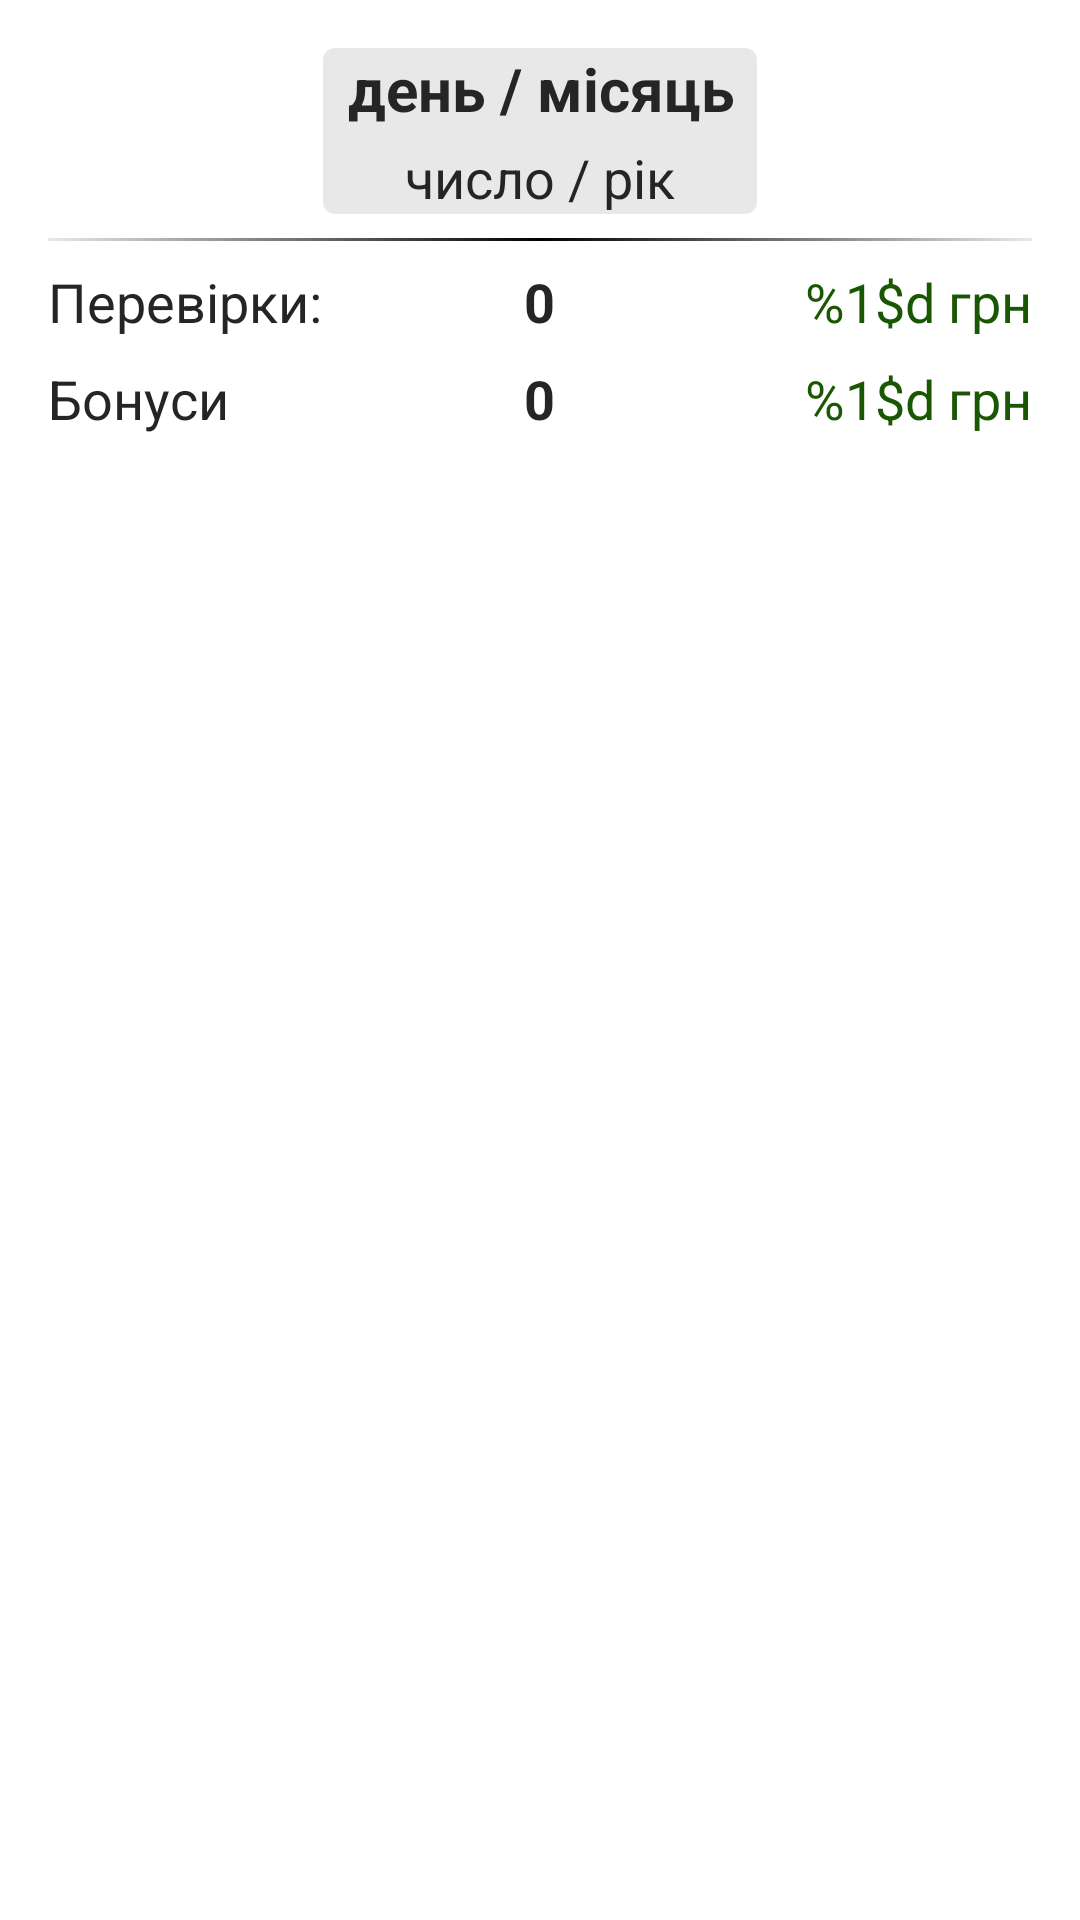

Android layout source for this screen:
<!-- AndroidManifest.xml: application theme Theme.RiaCalc -->
<!-- res/layout/toolbar_layout.xml -->
<?xml version="1.0" encoding="utf-8"?>
<androidx.appcompat.widget.Toolbar
    xmlns:android="http://schemas.android.com/apk/res/android"
    xmlns:app="http://schemas.android.com/apk/res-auto"
    android:layout_width="match_parent"
    android:layout_height="wrap_content"
    android:background="@color/white"
    app:contentInsetStart="0dp"
    app:contentInsetEnd="0dp">

    <androidx.constraintlayout.widget.ConstraintLayout
        android:layout_width="match_parent"
        android:layout_height="match_parent"
        android:paddingBottom="8dp">

        <LinearLayout
            android:id="@+id/toolbar_frame_date"
            android:layout_width="wrap_content"
            android:layout_height="wrap_content"
            android:paddingStart="8dp"
            android:paddingEnd="8dp"
            android:orientation="vertical"
            android:layout_marginTop="16dp"
            android:background="@drawable/rounded_background"
            app:layout_constraintTop_toTopOf="parent"
            app:layout_constraintStart_toStartOf="parent"
            app:layout_constraintEnd_toEndOf="parent">

            <TextView
                android:id="@+id/toolbar_text_date_first"
                style="@style/text_headline_h1"
                android:layout_width="match_parent"
                android:layout_height="wrap_content"
                android:layout_marginBottom="4dp"
                android:gravity="center_horizontal"
                android:text="@string/tmp_day_month" />

            <TextView
                android:id="@+id/toolbar_text_date_second"
                style="@style/text_normal"
                android:layout_width="match_parent"
                android:layout_height="wrap_content"
                android:gravity="center_horizontal"
                android:text="@string/tmp_date_year" />
        </LinearLayout>



        <ImageButton
            android:id="@+id/toolbar_btn_month"
            android:layout_width="30dp"
            android:layout_height="30dp"
            android:layout_marginTop="24dp"
            android:layout_marginEnd="24dp"
            android:background="@null"
            android:src="@drawable/ic_calendar_month"
            app:layout_constraintEnd_toEndOf="parent"
            app:layout_constraintTop_toTopOf="parent"
            android:visibility="gone"
            />


        <ImageButton
            android:id="@+id/toolbar_btn_export"
            android:layout_width="30dp"
            android:layout_height="30dp"
            android:layout_marginTop="24dp"
            android:layout_marginEnd="24dp"
            android:background="@null"
            android:src="@drawable/ic_upload"
            app:layout_constraintEnd_toEndOf="parent"
            app:layout_constraintTop_toTopOf="parent"
            android:visibility="gone"
            />

        <ImageButton
            android:id="@+id/toolbar_btn_setting"
            android:layout_width="30dp"
            android:layout_height="30dp"
            android:layout_marginStart="16dp"
            android:layout_marginTop="24dp"
            android:background="@null"
            android:src="@drawable/ic_settings"
            app:layout_constraintStart_toStartOf="parent"
            app:layout_constraintTop_toTopOf="parent"
            android:visibility="gone"
            />

        <ImageButton
            android:id="@+id/toolbar_btn_back"
            android:layout_width="30dp"
            android:layout_height="30dp"
            android:layout_marginStart="16dp"
            android:layout_marginTop="24dp"
            android:background="@null"
            android:src="@drawable/ic_arrow_back"
            app:layout_constraintStart_toStartOf="parent"
            app:layout_constraintTop_toTopOf="parent"
            android:visibility="gone"
            />

        <View
            android:id="@+id/toolbar_line"
            android:layout_width="match_parent"
            android:layout_height="1dp"
            android:layout_marginTop="8dp"
            android:layout_marginStart="16dp"
            android:layout_marginEnd="16dp"
            android:background="@drawable/divider_gradient"
            app:layout_constraintTop_toBottomOf="@id/toolbar_frame_date"/>

        <LinearLayout
            android:id="@+id/toolbar_linear_inspections"
            android:layout_width="match_parent"
            android:layout_height="wrap_content"
            android:layout_marginStart="16dp"
            android:layout_marginTop="8dp"
            android:layout_marginEnd="16dp"
            android:orientation="horizontal"
            app:layout_constraintEnd_toEndOf="parent"
            app:layout_constraintStart_toStartOf="parent"
            app:layout_constraintTop_toBottomOf="@+id/toolbar_line">

            <TextView
                android:id="@+id/toolbar_txt_reviews"
                style="@style/text_normal"
                android:layout_width="0dp"
                android:layout_height="wrap_content"
                android:layout_weight="1"
                android:gravity="start"
                android:text="@string/text_inspections" />

            <TextView
                android:id="@+id/toolbar_txt_reviews_count"
                style="@style/text_normal"
                android:textStyle="bold"
                android:layout_width="0dp"
                android:layout_height="wrap_content"
                android:layout_weight="0.5"
                android:gravity="center_horizontal"
                android:text="@string/text_0" />

            <TextView
                android:id="@+id/toolbar_txt_reviews_sum"
                style="@style/text_normal"
                android:layout_width="0dp"
                android:layout_height="wrap_content"
                android:layout_weight="1"
                android:gravity="end"
                android:text="@string/template_formatted_currency"
                android:textColor="@color/green_600"/>
        </LinearLayout>
        //
        <LinearLayout
            android:id="@+id/toolbar_linear_bonus"
            android:layout_width="0dp"
            android:layout_height="wrap_content"
            android:layout_marginStart="16dp"
            android:layout_marginTop="8dp"
            android:layout_marginEnd="16dp"
            android:orientation="horizontal"
            android:visibility="visible"
            app:layout_constraintEnd_toEndOf="parent"
            app:layout_constraintStart_toStartOf="parent"
            app:layout_constraintTop_toBottomOf="@id/toolbar_linear_inspections">

            <TextView
                android:id="@+id/toolbar_txt_bonus"
                style="@style/text_normal"
                android:layout_width="0dp"
                android:layout_height="wrap_content"
                android:layout_weight="1"
                android:gravity="start"
                android:text="Бонуси" />

            <TextView
                android:id="@+id/toolbar_txt_bonus_count"
                style="@style/text_normal"
                android:textStyle="bold"
                android:layout_width="0dp"
                android:layout_height="wrap_content"
                android:layout_weight="0.5"
                android:gravity="center_horizontal"
                android:text="@string/text_0" />

            <TextView
                android:id="@+id/toolbar_txt_bonus_sum"
                style="@style/text_normal"
                android:layout_width="0dp"
                android:layout_height="wrap_content"
                android:layout_weight="1"
                android:gravity="end"
                android:text="@string/template_formatted_currency"
                android:textColor="@color/green_600"/>
        </LinearLayout>


        //
        <LinearLayout
            android:id="@+id/toolbar_linear_trips"
            android:layout_width="match_parent"
            android:layout_height="wrap_content"
            android:layout_marginStart="16dp"
            android:layout_marginTop="8dp"
            android:layout_marginEnd="16dp"
            android:visibility="gone"
            android:orientation="horizontal"
            app:layout_constraintTop_toBottomOf="@id/toolbar_linear_bonus">

            <TextView
                android:id="@+id/toolbar_txt_trips"
                style="@style/text_normal"
                android:layout_width="0dp"
                android:layout_height="wrap_content"
                android:layout_weight="1"
                android:text="@string/text_trips" />

            <TextView
                android:id="@+id/toolbar_txt_trips_count"
                style="@style/text_normal"
                android:textStyle="bold"
                android:layout_width="0dp"
                android:layout_height="wrap_content"
                android:layout_weight="0.5"
                android:gravity="center_horizontal"
                android:text="@string/text_0" />

            <TextView
                android:id="@+id/toolbar_txt_trips_sum"
                style="@style/text_normal"
                android:layout_width="0dp"
                android:layout_height="wrap_content"
                android:layout_weight="1"
                android:gravity="end"
                android:text="@string/template_formatted_currency"
                android:textColor="@color/red_600"/>
        </LinearLayout>

        <LinearLayout
            android:id="@+id/toolbar_linear_other"
            android:layout_width="0dp"
            android:layout_height="wrap_content"
            android:layout_marginStart="16dp"
            android:layout_marginTop="8dp"
            android:layout_marginEnd="16dp"
            android:orientation="horizontal"
            android:visibility="gone"
            app:layout_constraintEnd_toEndOf="parent"
            app:layout_constraintStart_toStartOf="parent"
            app:layout_constraintTop_toBottomOf="@id/toolbar_linear_trips">

            <TextView
                android:id="@+id/toolbar_txt_other"
                style="@style/text_normal"
                android:layout_width="0dp"
                android:layout_height="wrap_content"
                android:layout_weight="1"
                android:gravity="start"
                android:text="@string/text_other_expenses" />

            <TextView
                android:id="@+id/toolbar_txt_other_count"
                style="@style/text_normal"
                android:textStyle="bold"
                android:layout_width="0dp"
                android:layout_height="wrap_content"
                android:layout_weight="0.5"
                android:gravity="center_horizontal"
                android:text="@string/text_0" />

            <TextView
                android:id="@+id/toolbar_txt_other_sum"
                style="@style/text_normal"
                android:layout_width="0dp"
                android:layout_height="wrap_content"
                android:layout_weight="1"
                android:gravity="end"
                android:text="@string/template_formatted_currency"
                android:textColor="@color/red_600"/>
        </LinearLayout>



    </androidx.constraintlayout.widget.ConstraintLayout>
</androidx.appcompat.widget.Toolbar>
<!-- resources referenced by this layout -->
<resources>
  <color name="green_600">#195703</color>
  <color name="red_600">#670000</color>
  <color name="white">#FFFFFFFF</color>
  <!-- drawable divider_gradient (drawable) -->
  <?xml version="1.0" encoding="utf-8"?>
  <shape xmlns:android="http://schemas.android.com/apk/res/android">
      <gradient
          android:angle="0"
          android:startColor="@color/black_200"
          android:centerColor="@color/black"
          android:endColor="@color/black_200"
          android:type="linear"
          android:useLevel="false"/>
  
  </shape>
  <!-- drawable ic_arrow_back (drawable) -->
  <vector xmlns:android="http://schemas.android.com/apk/res/android"
      android:width="30dp"
      android:height="30dp"
      android:viewportWidth="30"
      android:viewportHeight="30">
    <path
        android:pathData="M25,13.75H9.788L16.775,6.762L15,5L5,15L15,25L16.763,23.237L9.788,16.25H25V13.75Z"
        android:fillColor="@color/black_600"/>
  </vector>
  <!-- drawable ic_calendar_month (drawable) -->
  <vector xmlns:android="http://schemas.android.com/apk/res/android"
      android:width="30dp"
      android:height="31dp"
      android:viewportWidth="30"
      android:viewportHeight="31">
    <path
        android:pathData="M23.75,5.5H22.5V3H20V5.5H10V3H7.5V5.5H6.25C4.863,5.5 3.763,6.625 3.763,8L3.75,25.5C3.75,26.875 4.863,28 6.25,28H23.75C25.125,28 26.25,26.875 26.25,25.5V8C26.25,6.625 25.125,5.5 23.75,5.5ZM23.75,25.5H6.25V13H23.75V25.5ZM23.75,10.5H6.25V8H23.75V10.5ZM11.25,18H8.75V15.5H11.25V18ZM16.25,18H13.75V15.5H16.25V18ZM21.25,18H18.75V15.5H21.25V18ZM11.25,23H8.75V20.5H11.25V23ZM16.25,23H13.75V20.5H16.25V23ZM21.25,23H18.75V20.5H21.25V23Z"
        android:fillColor="@color/black_600"/>
  </vector>
  <!-- drawable ic_settings: vector/xml drawable (drawable, 2544 chars, omitted) -->
  <!-- drawable ic_upload (drawable) -->
  <vector xmlns:android="http://schemas.android.com/apk/res/android"
      android:width="30dp"
      android:height="31dp"
      android:viewportWidth="30"
      android:viewportHeight="31">
    <path
        android:pathData="M22.5,19.25V23H7.5V19.25H5V23C5,24.375 6.125,25.5 7.5,25.5H22.5C23.875,25.5 25,24.375 25,23V19.25H22.5ZM8.75,11.75L10.512,13.512L13.75,10.288V20.5H16.25V10.288L19.487,13.512L21.25,11.75L15,5.5L8.75,11.75Z"
        android:fillColor="#252525"/>
  </vector>
  <!-- drawable rounded_background (drawable) -->
  <?xml version="1.0" encoding="utf-8"?>
  <shape xmlns:android="http://schemas.android.com/apk/res/android"
      android:shape="rectangle">
  
      <solid android:color="@color/black_200"/>
      <corners android:radius="4dp" />
      <stroke android:color="@color/black"/>
  
  </shape>
  <string name="template_formatted_currency">%1$d грн</string>
  <string name="text_0">0</string>
  <string name="text_inspections">Перевірки:</string>
  <string name="text_other_expenses">Інші витрати:</string>
  <string name="text_trips">Поїздки:</string>
  <string name="tmp_date_year">число / рік</string>
  <string name="tmp_day_month">день / місяць</string>
  <style name="text_headline_h1">
          <item name="android:textStyle">bold</item>
          <item name="android:textSize">20dp</item>
          <item name="android:textColor">@color/black_600</item>
      </style>
  <style name="text_normal">
          <item name="android:textSize">18dp</item>
          <item name="android:textColor">@color/black_600</item>
      </style>
  <style name="Theme.RiaCalc" parent="Base.Theme.RiaCalc">
  
      </style>
  <color name="black_200">#E8E8E8</color>
  <color name="black">#FF000000</color>
  <color name="black_600">#252525</color>
  <style name="Base.Theme.RiaCalc" parent="Theme.Material3.Light.NoActionBar">
          
          
          <item name="colorPrimary">@color/black_600</item>
          
  
  
      </style>
</resources>
